The GitHub repository basitali08/lung-cancer-detection contains a labelled image folder "data" with 4 categories: adenocarcinoma, large cell carcinoma, normal, squamous cell carcinoma. Examples follow, each with its label.

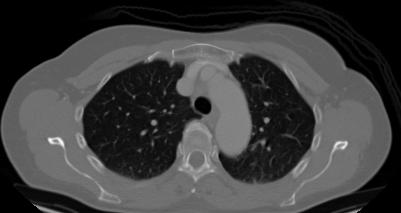
Label: large cell carcinoma

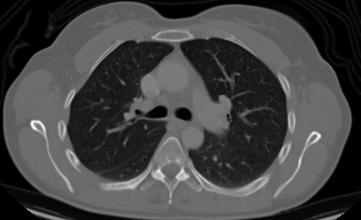
Label: adenocarcinoma

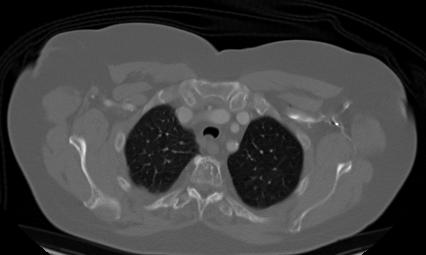
Label: squamous cell carcinoma

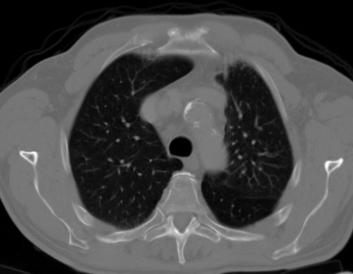
Label: large cell carcinoma

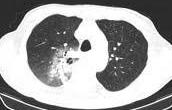
Label: adenocarcinoma

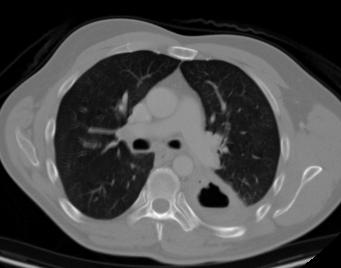
Label: squamous cell carcinoma
